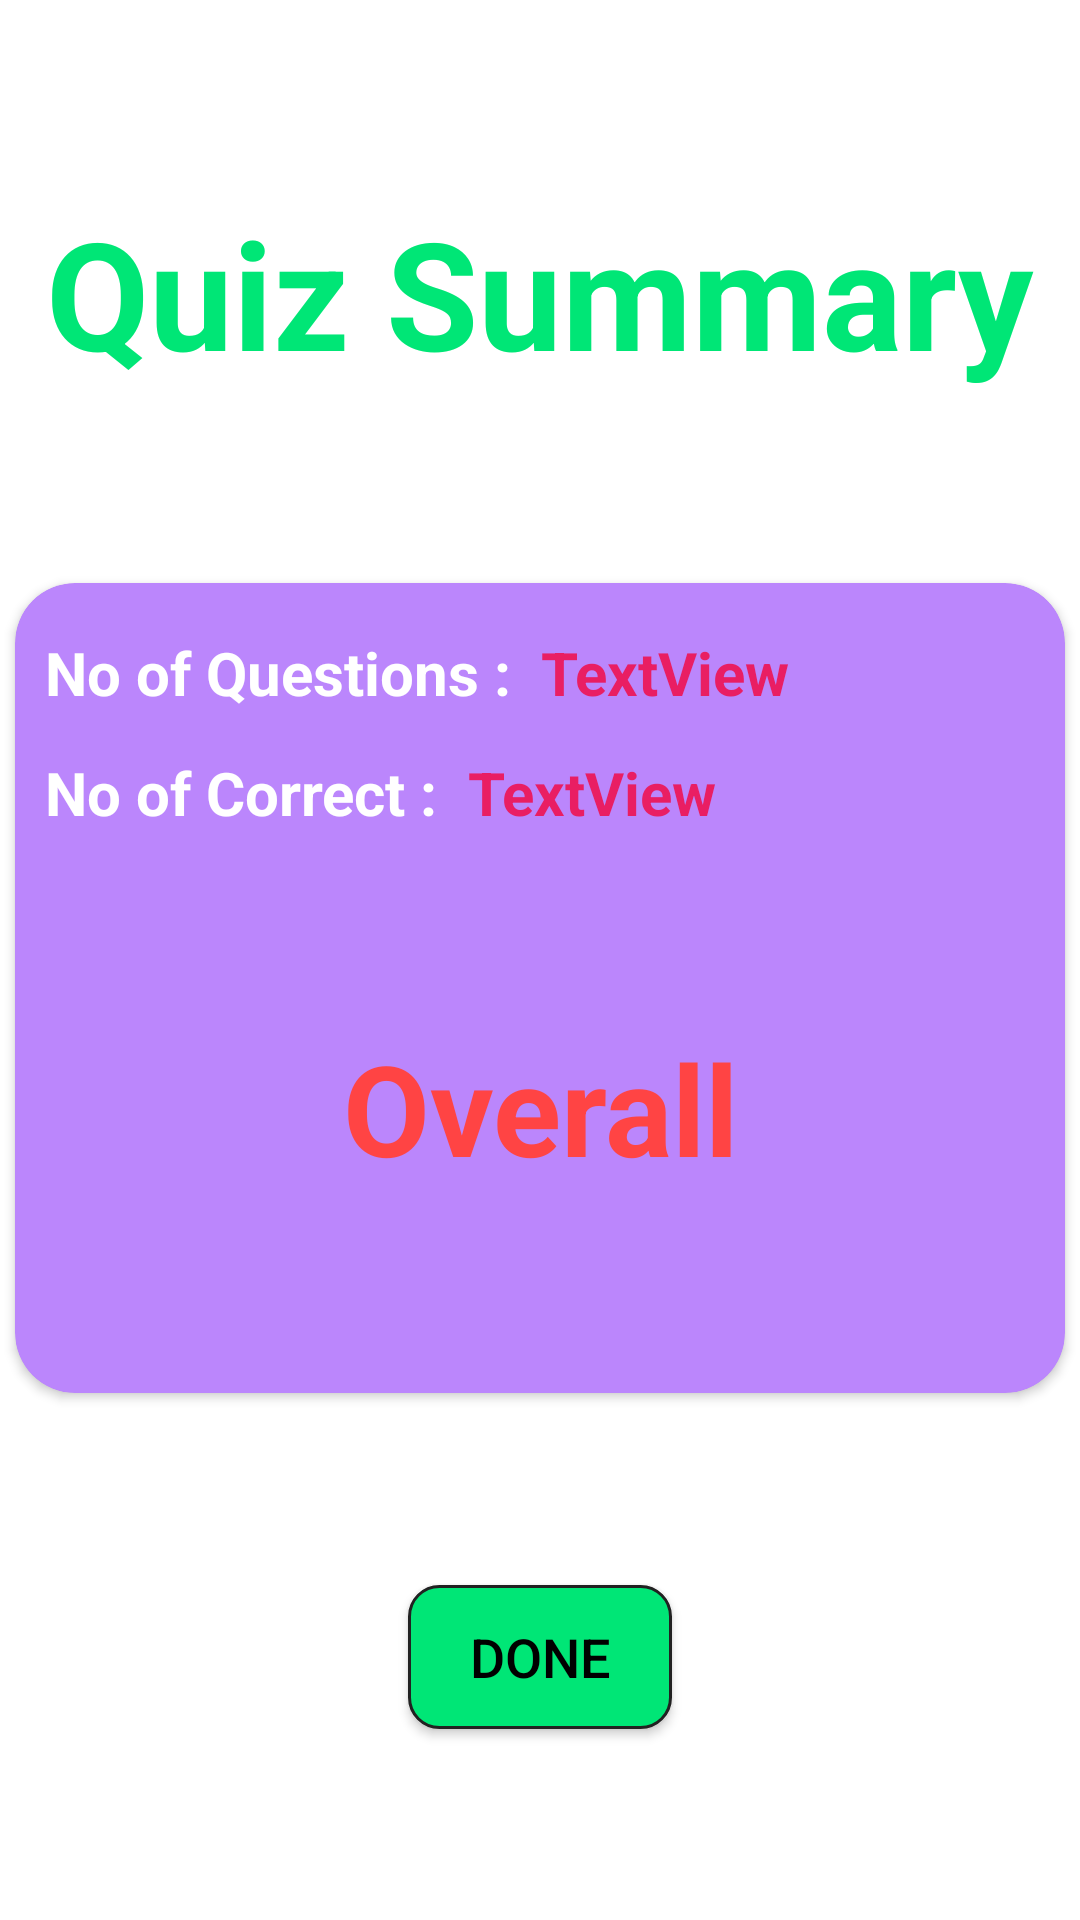

This screen was rendered from an Android layout file. Write that file and the resources it references.
<!-- AndroidManifest.xml: application theme Theme.Eduhub -->
<!-- res/layout/activity_summary.xml -->
<?xml version="1.0" encoding="utf-8"?>
<androidx.constraintlayout.widget.ConstraintLayout xmlns:android="http://schemas.android.com/apk/res/android"
    xmlns:app="http://schemas.android.com/apk/res-auto"
    xmlns:tools="http://schemas.android.com/tools"
    android:layout_width="match_parent"
    android:layout_height="match_parent"
    android:background="@drawable/hcol"
    tools:context=".SummaryActivity">

    <TextView
        android:id="@+id/textView9"
        android:layout_width="wrap_content"
        android:layout_height="wrap_content"
        android:text="Quiz Summary"
        android:textColor="@color/green_A400"
        android:textSize="50dp"
        android:textStyle="bold"
        app:layout_constraintBottom_toTopOf="@+id/cardView"
        app:layout_constraintEnd_toEndOf="parent"
        app:layout_constraintHorizontal_bias="0.5"
        app:layout_constraintStart_toStartOf="parent"
        app:layout_constraintTop_toTopOf="parent" />

    <androidx.cardview.widget.CardView
        android:id="@+id/cardView"
        android:layout_width="350dp"
        android:layout_height="270dp"
        app:cardBackgroundColor="@color/purple_200"
        app:cardCornerRadius="20dp"
        app:layout_constraintBottom_toTopOf="@+id/summaryDone"
        app:layout_constraintEnd_toEndOf="parent"
        app:layout_constraintHorizontal_bias="0.5"
        app:layout_constraintStart_toStartOf="parent"
        app:layout_constraintTop_toBottomOf="@+id/textView9">

        <LinearLayout
            android:layout_width="match_parent"
            android:layout_height="match_parent"
            android:layout_margin="10dp"
            android:orientation="vertical">

            <LinearLayout
                android:layout_width="match_parent"
                android:layout_height="40dp"
                android:orientation="horizontal">

                <TextView
                    android:id="@+id/textView10"
                    android:layout_width="wrap_content"
                    android:layout_height="match_parent"
                    android:gravity="center_vertical"
                    android:text="No of Questions :"
                    android:textColor="@color/white"
                    android:textSize="20sp"
                    android:textStyle="bold" />

                <TextView
                    android:id="@+id/summaryAllq"
                    android:layout_width="wrap_content"
                    android:layout_height="match_parent"
                    android:layout_marginLeft="10dp"
                    android:layout_weight="1"
                    android:gravity="center_vertical"
                    android:text="TextView"
                    android:textColor="@color/pink"
                    android:textSize="20sp"
                    android:textStyle="bold" />
            </LinearLayout>

            <LinearLayout
                android:layout_width="match_parent"
                android:layout_height="40dp"
                android:orientation="horizontal">

                <TextView
                    android:id="@+id/textView13"
                    android:layout_width="wrap_content"
                    android:layout_height="match_parent"
                    android:gravity="center_vertical"
                    android:text="No of Correct :"
                    android:textColor="@color/white"
                    android:textSize="20sp"
                    android:textStyle="bold" />

                <TextView
                    android:id="@+id/summaryCorrectq"
                    android:layout_width="wrap_content"
                    android:layout_height="match_parent"
                    android:layout_marginLeft="10dp"
                    android:layout_weight="1"
                    android:gravity="center_vertical"
                    android:text="TextView"
                    android:textColor="@color/pink"
                    android:textSize="20sp"
                    android:textStyle="bold" />
            </LinearLayout>

            <TextView
                android:id="@+id/summaryOverall"
                android:layout_width="match_parent"
                android:layout_height="match_parent"
                android:gravity="center"
                android:text="Overall"
                android:textColor="@android:color/holo_red_light"
                android:textSize="42dp"
                android:textStyle="bold" />

        </LinearLayout>

    </androidx.cardview.widget.CardView>

    <Button
        android:id="@+id/summaryDone"
        android:layout_width="wrap_content"
        android:layout_height="wrap_content"
        android:background="@drawable/rounded_corner_btn_next"
        android:text="Done"
        android:textColor="@color/black"
        android:textSize="18sp"
        app:layout_constraintBottom_toBottomOf="parent"
        app:layout_constraintEnd_toEndOf="parent"
        app:layout_constraintHorizontal_bias="0.5"
        app:layout_constraintStart_toStartOf="parent"
        app:layout_constraintTop_toBottomOf="@+id/cardView" />
</androidx.constraintlayout.widget.ConstraintLayout>
<!-- resources referenced by this layout -->
<resources>
  <color name="black">#FF000000</color>
  <color name="green_A400">#00E676</color>
  <color name="pink">#E91E63</color>
  <color name="purple_200">#FFBB86FC</color>
  <color name="white">#FFFFFFFF</color>
  <!-- drawable rounded_corner_btn_next (drawable) -->
  <?xml version="1.0" encoding="utf-8"?>
  <shape xmlns:android="http://schemas.android.com/apk/res/android" >
      <stroke
          android:width="1dp"
          android:color="@color/black_200" />
  
      <solid android:color="@color/green_A400" />
  
      <padding
          android:left="1dp"
          android:right="1dp"
          android:bottom="1dp"
          android:top="1dp" />
  
      <corners android:radius="10dp" />
  </shape>
  <style name="Theme.Eduhub" parent="Theme.MaterialComponents.DayNight.NoActionBar">
          
          <item name="colorPrimary">@color/purple_200</item>
          <item name="colorPrimaryVariant">@color/primary</item>
          <item name="colorOnPrimary">@color/white</item>
          
          <item name="colorSecondary">@color/teal_200</item>
          <item name="colorSecondaryVariant">@color/teal_700</item>
          <item name="colorOnSecondary">@color/black</item>
          
          <item name="android:statusBarColor" tools:targetApi="l">@color/primary</item>
          
  
  
  
      </style>
  <color name="black_200">#212121</color>
  <color name="primary">#212121</color>
  <color name="teal_200">#FF03DAC5</color>
  <color name="teal_700">#FF018786</color>
</resources>
